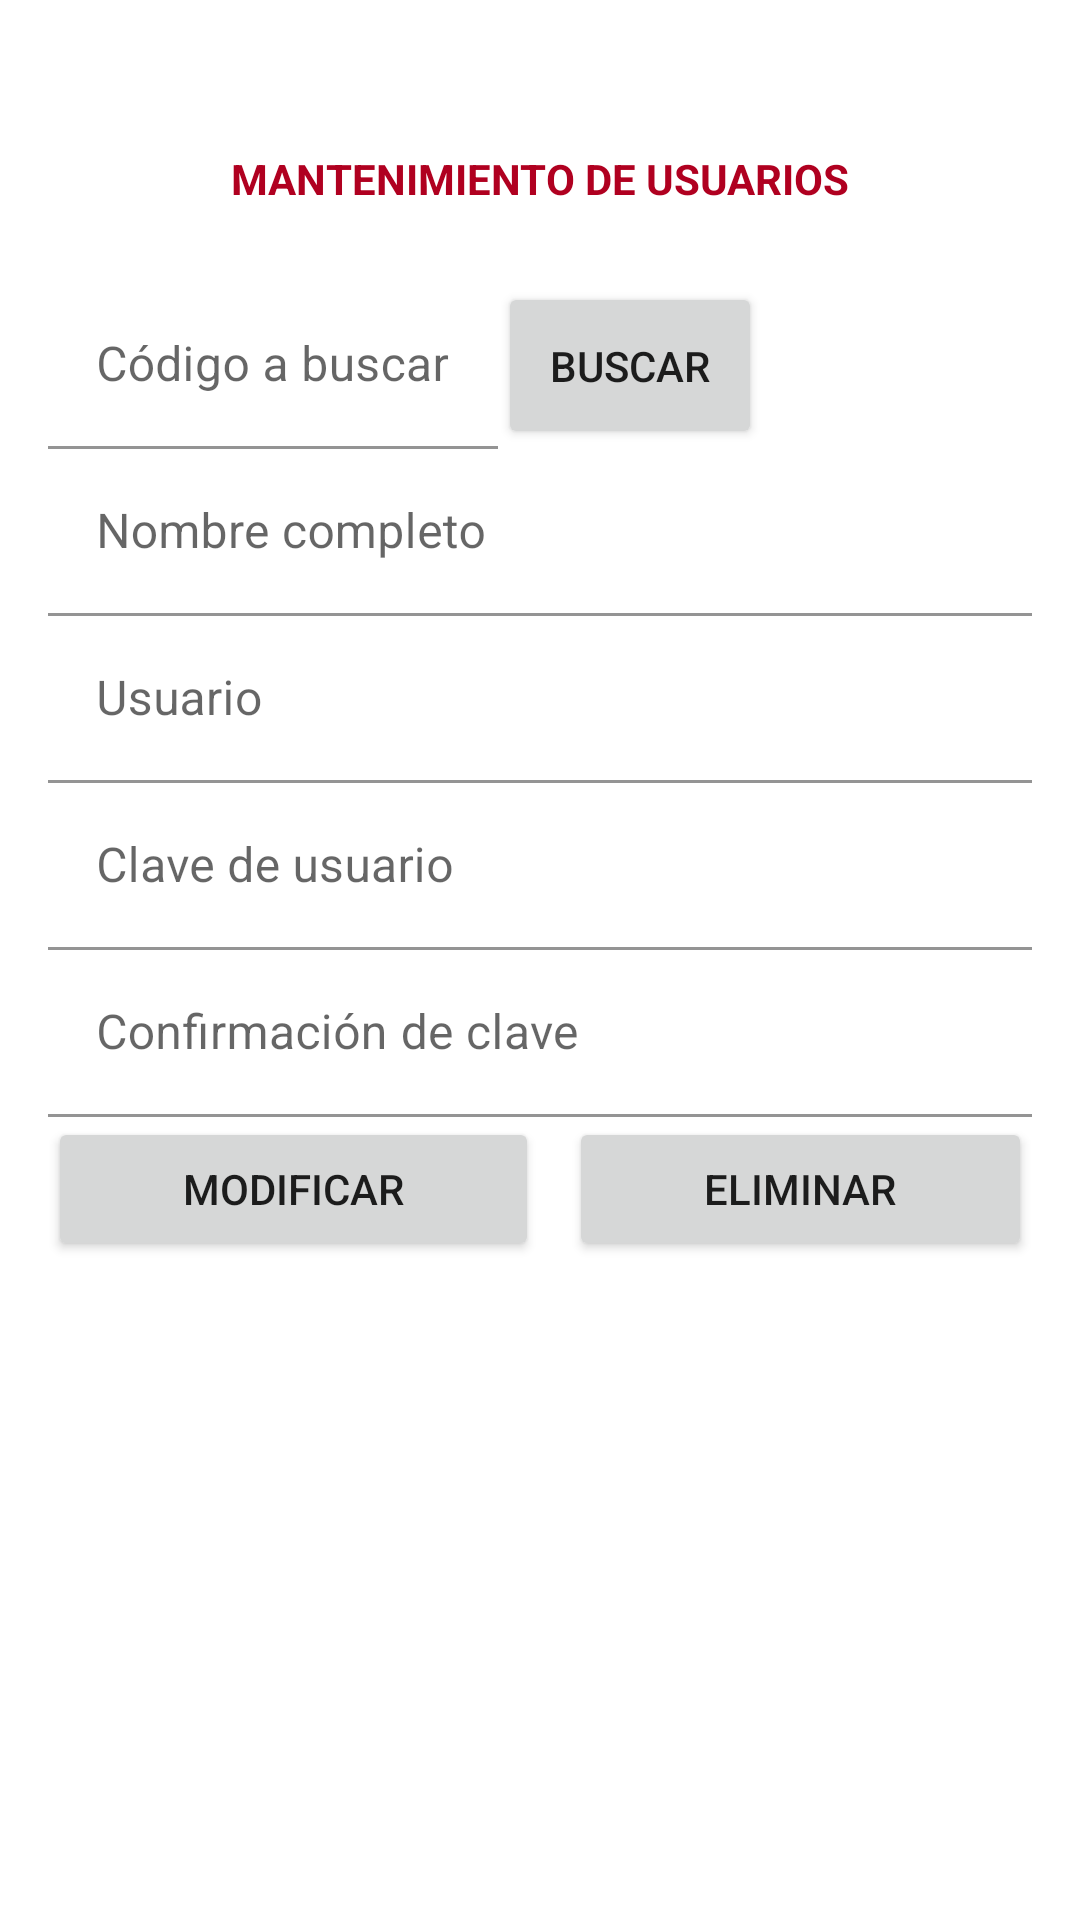

Layout XML and referenced resources for this Android screen:
<!-- AndroidManifest.xml: application theme Theme.Clase11RegistroDeUsuario -->
<!-- res/layout/activity_mantenimiento_usuarios.xml -->
<?xml version="1.0" encoding="utf-8"?>
<androidx.constraintlayout.widget.ConstraintLayout xmlns:android="http://schemas.android.com/apk/res/android"
    xmlns:app="http://schemas.android.com/apk/res-auto"
    xmlns:tools="http://schemas.android.com/tools"
    android:layout_width="match_parent"
    android:layout_height="match_parent"
    tools:context=".activity_mantenimiento_usuarios">

    <LinearLayout
        android:id="@+id/lnContenedor"
        android:layout_width="0dp"
        android:layout_height="0dp"
        android:layout_marginStart="16dp"
        android:layout_marginTop="50dp"
        android:layout_marginEnd="16dp"
        android:layout_marginBottom="8dp"
        android:orientation="vertical"
        app:layout_constraintBottom_toBottomOf="parent"
        app:layout_constraintEnd_toEndOf="parent"
        app:layout_constraintStart_toStartOf="parent"
        app:layout_constraintTop_toTopOf="parent">

        <TextView
            android:id="@+id/txtTitulo"
            android:layout_width="match_parent"
            android:layout_height="wrap_content"
            android:layout_marginBottom="25dp"
            android:text="MANTENIMIENTO DE USUARIOS"
            android:textAlignment="center"
            android:textColor="@color/design_default_color_error"
            android:textStyle="bold" />

        <LinearLayout
            android:layout_width="match_parent"
            android:layout_height="wrap_content"
            android:orientation="horizontal">

            <com.google.android.material.textfield.TextInputLayout
                android:id="@+id/Id"
                android:layout_width="150dp"
                android:layout_height="wrap_content"
                app:boxBackgroundColor="@color/white">

                <com.google.android.material.textfield.TextInputEditText
                    android:id="@+id/txtUsuarioId"
                    android:layout_width="150dp"
                    android:layout_height="match_parent"
                    android:hint="Código a buscar" />

            </com.google.android.material.textfield.TextInputLayout>

            <Button
                android:id="@+id/btnBuscar"
                android:layout_width="wrap_content"
                android:layout_height="match_parent"
                android:text="Buscar"
                app:iconGravity="textStart"
                tools:ignore="SpeakableTextPresentCheck" />
        </LinearLayout>

        <com.google.android.material.textfield.TextInputLayout
            android:id="@+id/Nombre"
            android:layout_width="match_parent"
            android:layout_height="wrap_content"
            app:boxBackgroundColor="@color/white">

            <com.google.android.material.textfield.TextInputEditText
                android:id="@+id/txtNombre"
                android:layout_width="match_parent"
                android:layout_height="wrap_content"
                android:hint="Nombre completo" />
        </com.google.android.material.textfield.TextInputLayout>

        <com.google.android.material.textfield.TextInputLayout
            android:id="@+id/Usuario"
            android:layout_width="match_parent"
            android:layout_height="wrap_content"
            app:boxBackgroundColor="@color/white">

            <com.google.android.material.textfield.TextInputEditText
                android:id="@+id/txtUsuario"
                android:layout_width="match_parent"
                android:layout_height="wrap_content"
                android:hint="Usuario" />
        </com.google.android.material.textfield.TextInputLayout>

        <com.google.android.material.textfield.TextInputLayout
            android:id="@+id/Clave"
            android:layout_width="match_parent"
            android:layout_height="wrap_content"
            app:boxBackgroundColor="@color/white">

            <com.google.android.material.textfield.TextInputEditText
                android:id="@+id/txtClave"
                android:layout_width="match_parent"
                android:layout_height="wrap_content"
                android:hint="Clave de usuario"
                android:inputType="textPassword" />
        </com.google.android.material.textfield.TextInputLayout>

        <com.google.android.material.textfield.TextInputLayout
            android:id="@+id/Confirmacion"
            android:layout_width="match_parent"
            android:layout_height="wrap_content"
            app:boxBackgroundColor="@color/white">

            <com.google.android.material.textfield.TextInputEditText
                android:id="@+id/txtConfirmacion"
                android:layout_width="match_parent"
                android:layout_height="wrap_content"
                android:hint="Confirmación de clave"
                android:inputType="textPassword" />
        </com.google.android.material.textfield.TextInputLayout>

        <LinearLayout
            android:id="@+id/lnAcciones"
            android:layout_width="match_parent"
            android:layout_height="wrap_content"
            android:orientation="horizontal">

            <Button
                android:id="@+id/btnModificar"
                android:layout_width="wrap_content"
                android:layout_height="wrap_content"
                android:layout_marginRight="5dp"
                android:layout_weight="2"
                android:text="modificar"
                app:iconGravity="textStart" />

            <Button
                android:id="@+id/btnEliminar"
                android:layout_width="wrap_content"
                android:layout_height="wrap_content"
                android:layout_marginLeft="5dp"
                android:layout_weight="2"
                android:text="Eliminar"
                app:iconGravity="textStart" />
        </LinearLayout>
    </LinearLayout>
</androidx.constraintlayout.widget.ConstraintLayout>
<!-- resources referenced by this layout -->
<resources>
  <style name="Theme.Clase11RegistroDeUsuario" parent="Theme.MaterialComponents.DayNight.DarkActionBar">
          
          <item name="colorPrimary">@color/purple_500</item>
          <item name="colorPrimaryVariant">@color/purple_700</item>
          <item name="colorOnPrimary">@color/white</item>
          
          <item name="colorSecondary">@color/teal_200</item>
          <item name="colorSecondaryVariant">@color/teal_700</item>
          <item name="colorOnSecondary">@color/black</item>
          
          <item name="android:statusBarColor" tools:targetApi="l">?attr/colorPrimaryVariant</item>
          
      </style>
  <!-- not gathered from this repository: default colours our renderer supplied (Android Studio template values) -->
  <color name="purple_500">#FF6200EE</color>
  <color name="purple_700">#FF3700B3</color>
  <color name="teal_200">#FF03DAC5</color>
  <color name="teal_700">#FF018786</color>
  <color name="black">#FF000000</color>
  <color name="white">#FFFFFFFF</color>
</resources>
